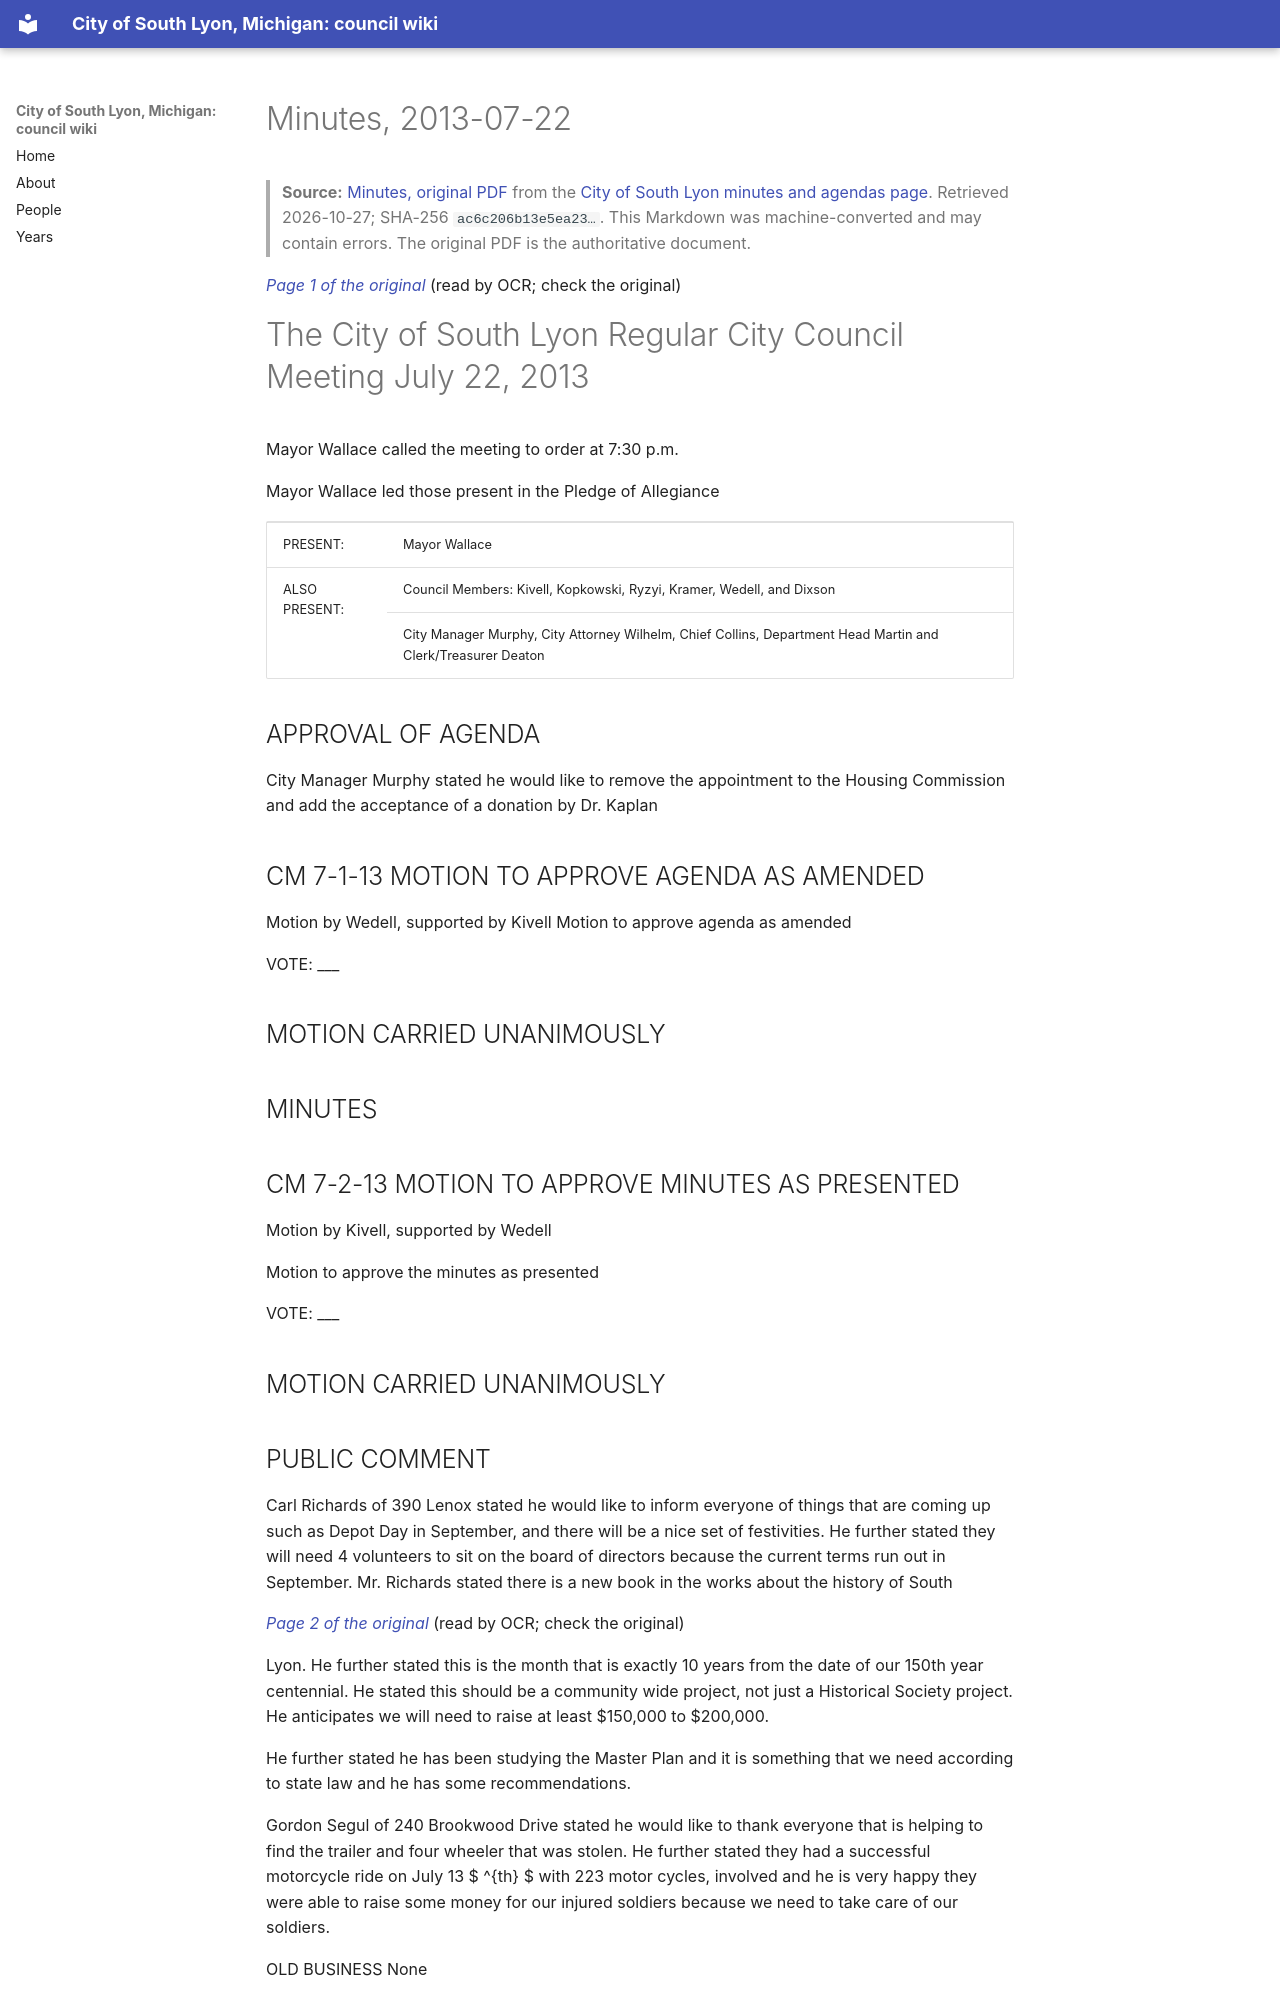

repository: RyanMathewson/city-of-south-lyon-mi-council-wiki · page: documents/2013/2013-07-22/minutes/index.html · generator: mkdocs

---
title: "Minutes, 2013-07-22"
meeting_date: "2013-07-22"
document: "minutes"
source_url: "https://www.southlyonmi.org/document_center/City%20Council/Agenda%20packet%20and%20Minutes/2013/minutes/DOC082013CCminutes07-22-13.pdf?t=202108310732580"
source_listing: "https://www.southlyonmi.org/government/city_council/city_council_minutes_and_agendas.php"
source_sha256: "ac6c206b13e5ea236f37f763a6e1ce57c6f29bd1c82921da1d0a47082154eb03"
source_bytes: 257645
retrieved: "2026-10-27"
pages: 8
ocr_pages: 8
converter: "pymupdf4llm 0.3.4 (text layers); PaddleOCR-VL-1.6-0.9B (scanned pages)"
---

# Minutes, 2013-07-22

> **Source:** [Minutes, original PDF](https://www.southlyonmi.org/document_center/City%20Council/Agenda%20packet%20and%20Minutes/2013/minutes/DOC082013CCminutes07-22-13.pdf?t=202108310732580) from the [City of South Lyon minutes and agendas page](https://www.southlyonmi.org/government/city_council/city_council_minutes_and_agendas.php). Retrieved 2026-10-27; SHA-256 `ac6c206b13e5ea23…`. This Markdown was machine-converted and may contain errors. The original PDF is the authoritative document.

<a id="p1"></a>
*[Page 1 of the original](https://www.southlyonmi.org/document_center/City%20Council/Agenda%20packet%20and%20Minutes/2013/minutes/DOC082013CCminutes07-22-13.pdf?t=202108310732580#page=1)* (read by OCR; check the original)

# The City of South Lyon Regular City Council Meeting July 22, 2013

Mayor Wallace called the meeting to order at 7:30 p.m.

Mayor Wallace led those present in the Pledge of Allegiance

<table><tr><td>PRESENT:</td><td>Mayor Wallace</td></tr><tr><td rowspan="2">ALSO PRESENT:</td><td>Council Members: Kivell, Kopkowski, Ryzyi, Kramer, Wedell, and Dixson</td></tr><tr><td>City Manager Murphy, City Attorney Wilhelm, Chief Collins, Department Head Martin and Clerk/Treasurer Deaton</td></tr></table>

## APPROVAL OF AGENDA

City Manager Murphy stated he would like to remove the appointment to the Housing Commission and add the acceptance of a donation by Dr. Kaplan

## CM 7-1-13 MOTION TO APPROVE AGENDA AS AMENDED

Motion by Wedell, supported by Kivell Motion to approve agenda as amended

VOTE: ___

## MOTION CARRIED UNANIMOUSLY

## MINUTES

## CM 7-2-13 MOTION TO APPROVE MINUTES AS PRESENTED

Motion by Kivell, supported by Wedell

Motion to approve the minutes as presented

VOTE: ___

## MOTION CARRIED UNANIMOUSLY

## PUBLIC COMMENT

Carl Richards of 390 Lenox stated he would like to inform everyone of things that are coming up such as Depot Day in September, and there will be a nice set of festivities. He further stated they will need 4 volunteers to sit on the board of directors because the current terms run out in September. Mr. Richards stated there is a new book in the works about the history of South

<a id="p2"></a>
*[Page 2 of the original](https://www.southlyonmi.org/document_center/City%20Council/Agenda%20packet%20and%20Minutes/2013/minutes/DOC082013CCminutes07-22-13.pdf?t=202108310732580#page=2)* (read by OCR; check the original)

Lyon. He further stated this is the month that is exactly 10 years from the date of our 150th year centennial. He stated this should be a community wide project, not just a Historical Society project. He anticipates we will need to raise at least $150,000 to $200,000.

He further stated he has been studying the Master Plan and it is something that we need according to state law and he has some recommendations.

Gordon Segul of 240 Brookwood Drive stated he would like to thank everyone that is helping to find the trailer and four wheeler that was stolen. He further stated they had a successful motorcycle ride on July 13 $ ^{th} $ with 223 motor cycles, involved and he is very happy they were able to raise some money for our injured soldiers because we need to take care of our soldiers.

OLD BUSINESS None

## NEW BUSINESS
